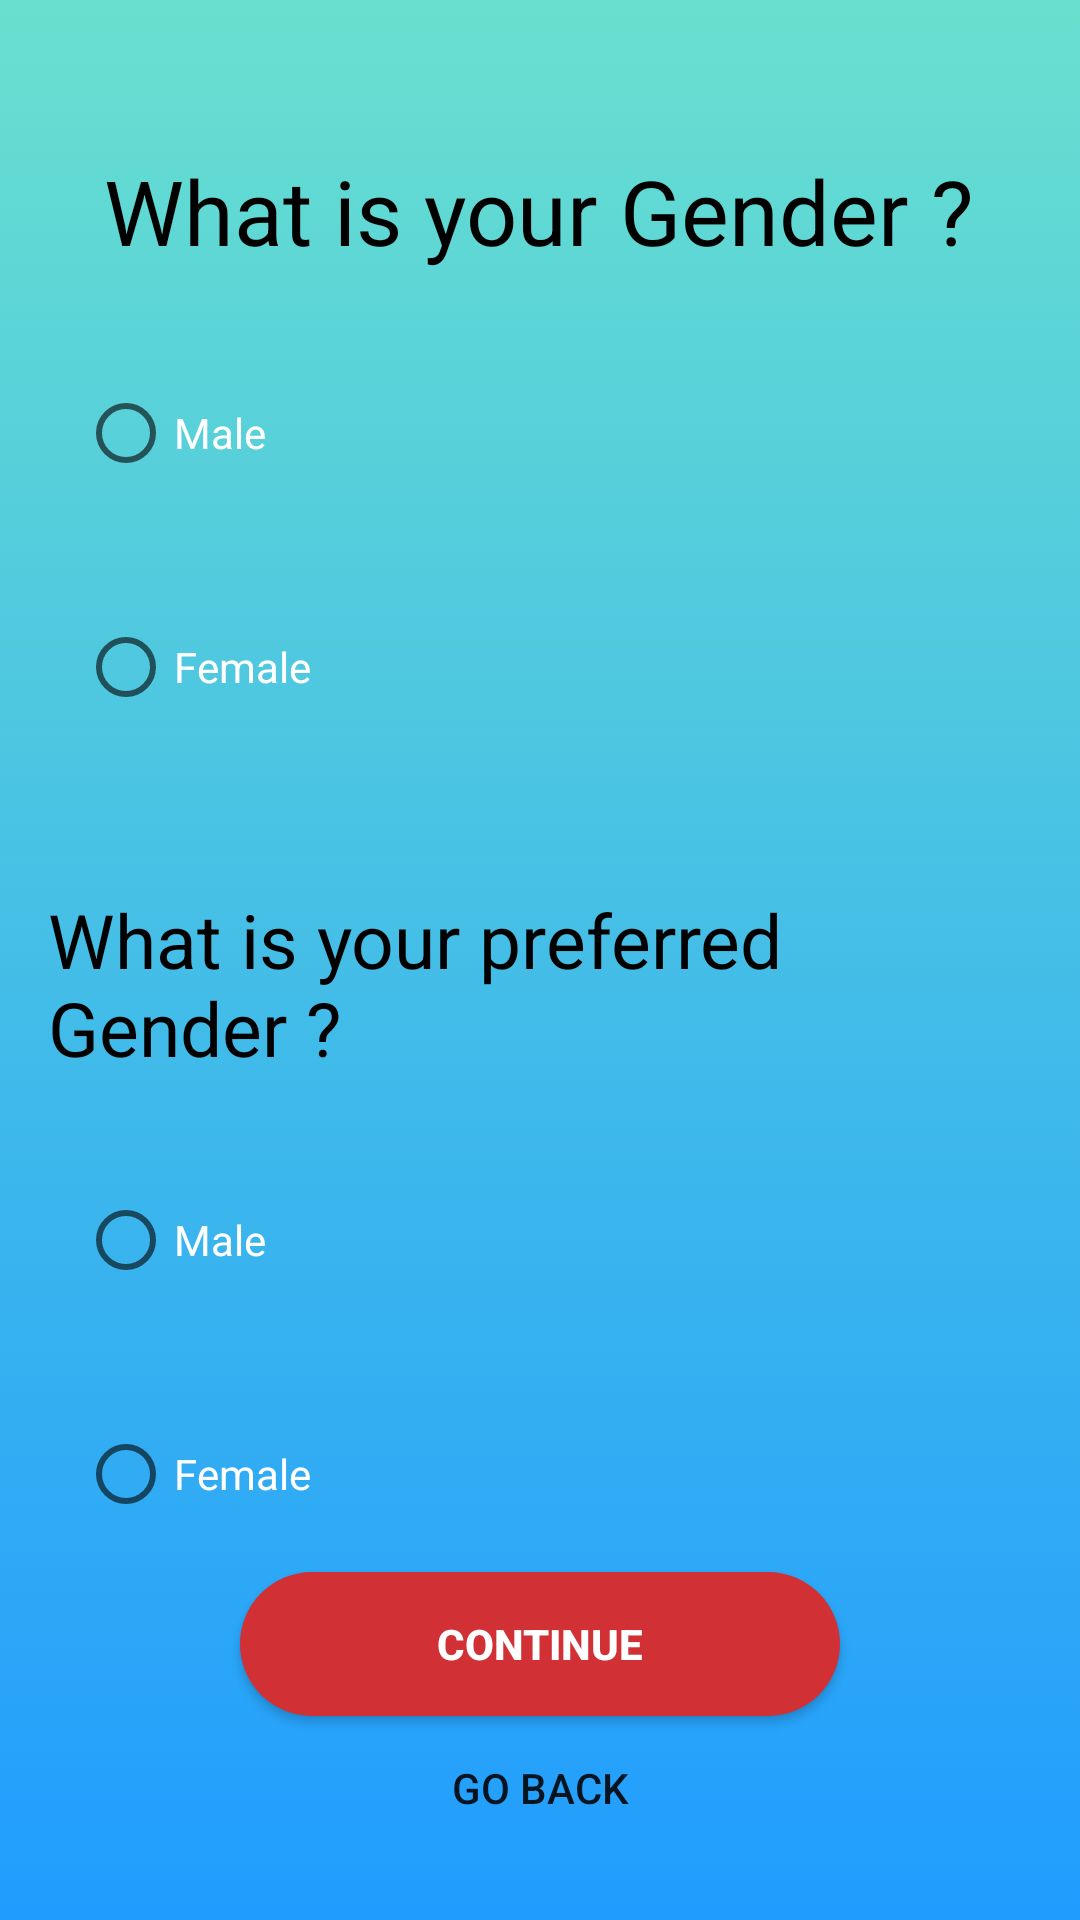

Android layout source for this screen:
<!-- AndroidManifest.xml: application theme Theme.PlicoApp -->
<!-- res/layout/activity_gender.xml -->
<?xml version="1.0" encoding="utf-8"?>
<LinearLayout xmlns:android="http://schemas.android.com/apk/res/android"
    android:layout_width="match_parent"
    android:layout_height="match_parent"
    xmlns:tools="http://schemas.android.com/tools"
    android:background="@drawable/gradient"
    android:orientation="vertical"
    android:paddingLeft="16dp"
    android:paddingRight="16dp"
    tools:context=".Registration.GenderActivity">
    <TextView
    android:layout_width="wrap_content"
    android:layout_height="wrap_content"
    android:text="What is your Gender ?"
    android:textSize="30dp"
    android:textColor="@color/black"
    android:layout_gravity="center_horizontal"
    android:layout_marginTop="50dp"/>
    <RadioGroup
        android:layout_width="wrap_content"
        android:layout_height="wrap_content"
        android:text="gender"
        android:id="@+id/gender">
    <RadioButton
        android:id="@+id/rb_male"
        android:layout_width="match_parent"
        android:layout_height="wrap_content"
        android:layout_marginTop="30dp"
        android:layout_marginLeft="10dp"
        android:layout_marginRight="10dp"
        android:onClick="toggle"
        android:hint="Male"
        android:textColorHint="@color/white"/>
    <RadioButton
        android:id="@+id/rb_female"
        android:layout_width="match_parent"
        android:layout_height="wrap_content"
        android:layout_marginTop="30dp"
        android:layout_marginLeft="10dp"
        android:layout_marginRight="10dp"
        android:hint="Female"
        android:textColorHint="@color/white"/>
    </RadioGroup>
    <TextView
        android:layout_width="wrap_content"
        android:layout_height="wrap_content"
        android:text="What is your preferred Gender ?"
        android:textSize="25dp"
        android:textColor="@color/black"
        android:layout_gravity="center_horizontal"
        android:layout_marginTop="50dp"/>
    <RadioGroup
        android:layout_width="wrap_content"
        android:layout_height="wrap_content"
        android:text="gender">
    <RadioButton
        android:id="@+id/rb_male2"
        android:layout_width="match_parent"
        android:layout_height="wrap_content"
        android:layout_marginTop="30dp"
        android:layout_marginLeft="10dp"
        android:layout_marginRight="10dp"
        android:onClick="toggle2"
        android:hint="Male"
        android:textColorHint="@color/white"/>
    <RadioButton
        android:id="@+id/rb_female2"
        android:layout_width="match_parent"
        android:layout_height="wrap_content"
        android:layout_marginTop="30dp"
        android:layout_marginLeft="10dp"
        android:layout_marginRight="10dp"
        android:hint="Female"
        android:textColorHint="@color/white"/>
    </RadioGroup>
    <LinearLayout
        android:layout_width="match_parent"
        android:layout_height="0dip"
        android:layout_weight="1"
        android:gravity="center|bottom"
        android:orientation="vertical" >

        <androidx.appcompat.widget.AppCompatButton
            android:id="@+id/button1"
            android:layout_width="200dp"
            android:layout_height="wrap_content"
            android:layout_gravity="center_horizontal|center"
            android:layout_marginLeft="20dp"
            android:layout_marginRight="20dp"
            android:background="@drawable/white_rounded_button"
            android:onClick="submit"
            android:text="continue"
            android:textColor="@color/white"
            android:textStyle="bold"/>

        <Button
            android:id="@+id/button3"
            android:layout_width="200dp"
            android:layout_height="wrap_content"
            android:layout_gravity="center_horizontal|center"
            android:onClick="submit"
            android:background="#00000000"
            android:text="Go Back"
            android:layout_marginBottom="20dp"/>

    </LinearLayout>

</LinearLayout>
<!-- resources referenced by this layout -->
<resources>
  <color name="black">#000000</color>
  <color name="white">#ffffff</color>
  <!-- drawable gradient (drawable) -->
  <?xml version="1.0" encoding="utf-8"?>
  <selector xmlns:android="http://schemas.android.com/apk/res/android">
      <item>
          <shape>
              <gradient
                  android:angle="90"
                  android:startColor="#209cff"
                  android:endColor="#68e0cf"
                  android:type="linear">
              </gradient>
          </shape>
      </item>
  </selector>
  <!-- drawable white_rounded_button (drawable) -->
  <?xml version="1.0" encoding="utf-8"?>
  <selector xmlns:android="http://schemas.android.com/apk/res/android">
  
      <item android:state_pressed="true">
          <shape>
              <solid android:color="@color/light_grey" />
              <stroke android:width="1dp" android:color="@color/white" />
              <corners android:radius="30dp" />
          </shape>
      </item>
      <item android:state_pressed="false">
          <shape>
              <solid android:color="@color/colorPrimary" />
              <stroke android:width="0dp" android:color="@color/white" />
              <corners android:radius="30dp" />
          </shape>
      </item>
  
  </selector>
  <style name="Theme.PlicoApp" parent="Theme.MaterialComponents.DayNight.NoActionBar">
          
          <item name="colorPrimary">@color/white</item>
          <item name="colorPrimaryVariant">@color/purple_700</item>
          <item name="colorOnPrimary">@color/white</item>
          
          <item name="colorSecondary">@color/black</item>
          <item name="colorSecondaryVariant">@color/teal_700</item>
          <item name="colorOnSecondary">@color/black</item>
          
          <item name="android:statusBarColor" tools:targetApi="l">?attr/colorPrimaryVariant</item>
          
          <item name="bottomNavigationStyle">@style/Widget.MaterialComponents.BottomNavigationView.Colored</item>
      </style>
  <color name="light_grey">#eeeeee</color>
  <color name="colorPrimary">#d13135</color>
  <color name="purple_700">#FF3700B3</color>
  <color name="teal_700">#FF018786</color>
</resources>
